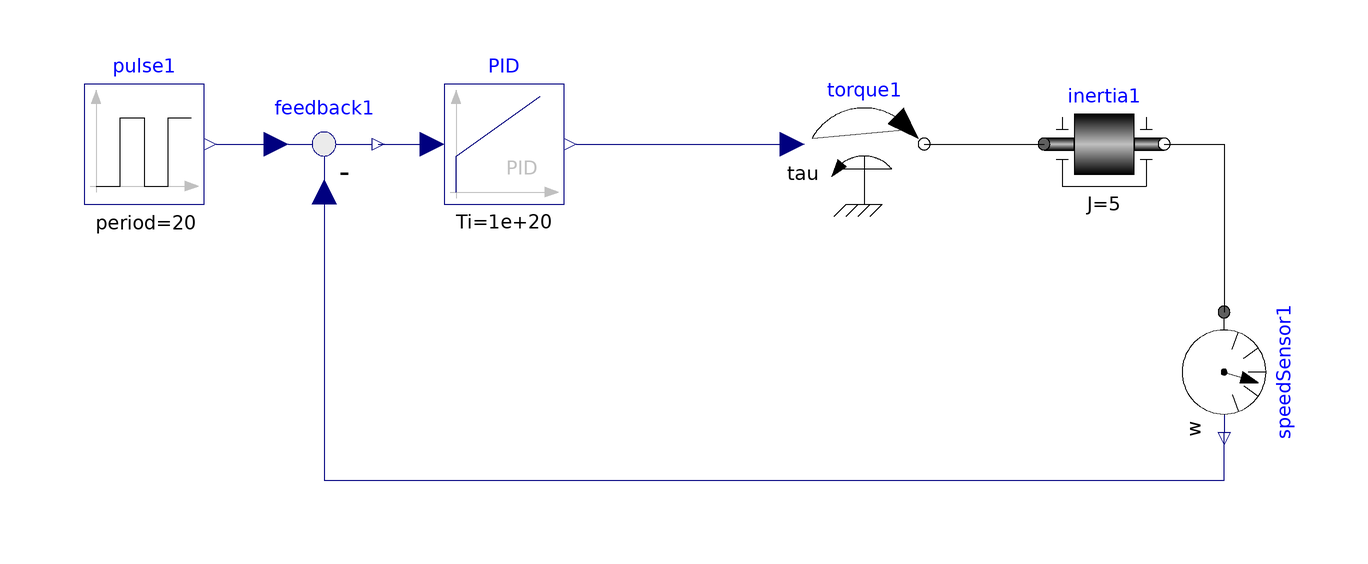

This picture is the connection diagram that the Modelica source below describes through its graphical annotations.

model PulseDCMotorPID"PID and Motor combine model with Pulse input"
 Modelica.Blocks.Continuous.PID PID( Td = 0, Ti = 10 ^ 20, k = 15)  annotation(
    Placement(visible = true, transformation(origin = {-30, 10}, extent = {{-10, -10}, {10, 10}}, rotation = 0)));
  Modelica.Blocks.Math.Feedback feedback1 annotation(
    Placement(visible = true, transformation(origin = {-60, 10}, extent = {{-10, -10}, {10, 10}}, rotation = 0)));
  Modelica.Mechanics.Rotational.Sources.Torque torque1 annotation(
    Placement(visible = true, transformation(origin = {30, 10}, extent = {{-10, -10}, {10, 10}}, rotation = 0)));
  Modelica.Mechanics.Rotational.Components.Inertia inertia1(J = 5)  annotation(
    Placement(visible = true, transformation(origin = {70, 10}, extent = {{-10, -10}, {10, 10}}, rotation = 0)));
  Modelica.Mechanics.Rotational.Sensors.SpeedSensor speedSensor1 annotation(
    Placement(visible = true, transformation(origin = {90, -28}, extent = {{-10, -10}, {10, 10}}, rotation = -90)));
 Modelica.Blocks.Sources.Pulse pulse1(amplitude = 833, offset = 0, period = 20, startTime = 0) annotation(
    Placement(visible = true, transformation(origin = {-90, 10}, extent = {{-10, -10}, {10, 10}}, rotation = 0)));
equation
  connect(pulse1.y,feedback1.u1) annotation(
    Line(points = {{-78, 10}, {-68, 10}}, color = {0, 0, 127}));
  connect(PID.y, torque1.tau) annotation(
    Line(points = {{-18, 10}, {16, 10}, {16, 10}, {18, 10}}, color = {0, 0, 127}));
  connect(inertia1.flange_b, speedSensor1.flange) annotation(
    Line(points = {{80, 10}, {90, 10}, {90, -18}, {90, -18}}));
  connect(feedback1.u2, speedSensor1.w) annotation(
    Line(points = {{-60, 2}, {-60, -46}, {90, -46}, {90, -38}}, color = {0, 0, 127}));
  connect(feedback1.y, PID.u) annotation(
    Line(points = {{-51, 10}, {-42, 10}}, color = {0, 0, 127}));
  connect(torque1.flange, inertia1.flange_a) annotation(
    Line(points = {{40, 10}, {60, 10}, {60, 10}, {60, 10}}));
  annotation (Documentation(info= "<html>
<p>
<b>Inter Process Communication Library V1.0</b><br /><br />
This is a combined model for PID and Motor model with square pulse input.
</p>
<p>
<b>License:</b> OSMC-PL v1.2 2017<br /><br />
</p>
</html>"));

end PulseDCMotorPID;